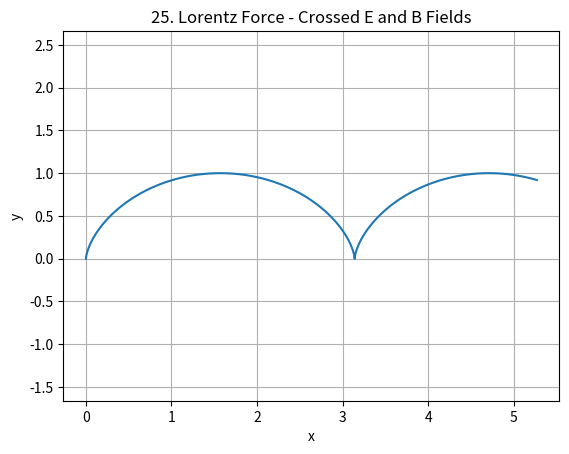

Reproduce this figure in Python.
%matplotlib inline
import numpy as np
import matplotlib.pyplot as plt

def main():
    t = np.linspace(0, 10, 1000)
    q = 1.0
    m = 1.0
    B = 1.0
    E = 0.5
    omega = q*B/m
    v_drift = E/B
    x = v_drift*t - (v_drift/omega)*np.sin(omega*t)
    y = (v_drift/omega)*(1 - np.cos(omega*t))
    plt.plot(x, y)
    plt.xlabel('x')
    plt.ylabel('y')
    plt.title("25. Lorentz Force - Crossed E and B Fields")
    plt.axis('equal')
    plt.grid(True)
    plt.show()

if __name__ == "__main__":
    main()
